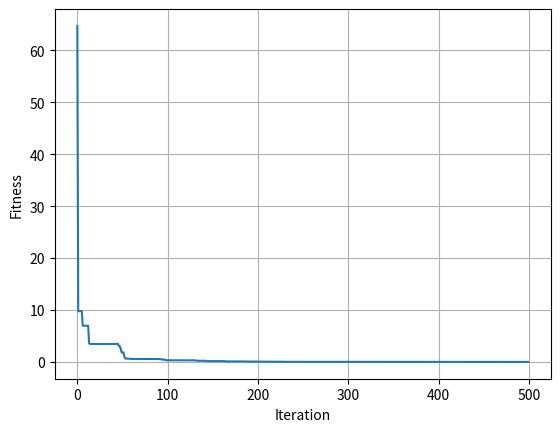

This chart was generated by the following Python code:
# -*- coding: utf-8 -*-
"""
Created on Wed Aug 11 17:09:03 2021

@author: zongsing.huang
"""
# =============================================================================
# 最佳解為0
# X[0]-X[8]的範圍在[-10, 10]，故X[0]-X[8]採用一般的PSO進行計算
# X[9]的範圍在{0, 1}，故X[9]採用BPSO進行計算
# Lesson 08 + Lesson 13
# =============================================================================
import numpy as np
import matplotlib.pyplot as plt

def fitness(X):
    # Sphere
    if X.ndim==1:
        X = X.reshape(1, -1)
    
    F = np.sum(X**2, axis=1)
    
    return F

def transfer(V):
    # S-shaped (sigmoid)
    if V.ndim==1:
        V = V.reshape(1, -1)
    
    S = 1 / ( 1+np.exp(-V) )
    
    return S

#%% 參數設定
P = 300
D = 10
G = 500
k = 0.2
w_max = 0.9
w_min = 0.2
c1 = 2
c2 = 2
ub = [10, 10, 10, 10, 10, 10, 10, 10, 10, 1]*np.ones([P, D])
lb = [-10, -10, -10, -10, -10, -10, -10, -10, -10, 0]*np.ones([P, D])

#%% 初始化
X = np.random.uniform(low=lb, high=ub, size=[P, D])
X[:, -1] = np.random.choice(2, size=[P])
V = np.zeros([P, D])
v_max = k*(ub-lb)*np.ones([P, D])
v_min = -1*v_max
pbest_X = np.zeros([P, D])
pbest_F = np.ones(P)*np.inf
gbest_X = np.zeros(D)
gbest_F = np.inf
loss_curve = np.zeros(G)

#%% 迭代
for g in range(G):
    # 適應值計算
    F = fitness(X)
    
    # 更新pbest
    mask = F<pbest_F
    pbest_X[mask] = X[mask]
    pbest_F[mask] = F[mask]
    
    # 更新gbest
    if F.min()<gbest_F:
        gbest_idx = np.argmin(F)
        gbest_X = X[gbest_idx]
        gbest_F = F[gbest_idx]
    loss_curve[g] = gbest_F
    
    # 更新w
    w = w_max - g*(w_max-w_min)/G
    
    # 更新V
    r1 = np.random.uniform(size=[P, D])
    r2 = np.random.uniform(size=[P, D])
    V = w*V + c1*r1*(pbest_X-X) + c2*r2*(gbest_X-X)
    # 邊界處理
    mask1 = V>v_max
    mask2 = V<v_min
    V[mask1] = v_max[mask1]
    V[mask2] = v_min[mask2]
    
    # 更新X[0]-X[8]
    X[:, :-1] = X[:, :-1] + V[:, :-1]
    # 更新X[9]
    S = transfer(V[:, -1])
    r3 = np.random.uniform(size=[P])
    X[:, -1] = 1.0*(S>r3)
    # 邊界處理
    mask1 = X>ub
    mask2 = X<lb
    X[mask1] = ub[mask1]
    X[mask2] = lb[mask2]
    
#%% 作圖
plt.figure()
plt.plot(loss_curve)
plt.grid()
plt.xlabel('Iteration')
plt.ylabel('Fitness')